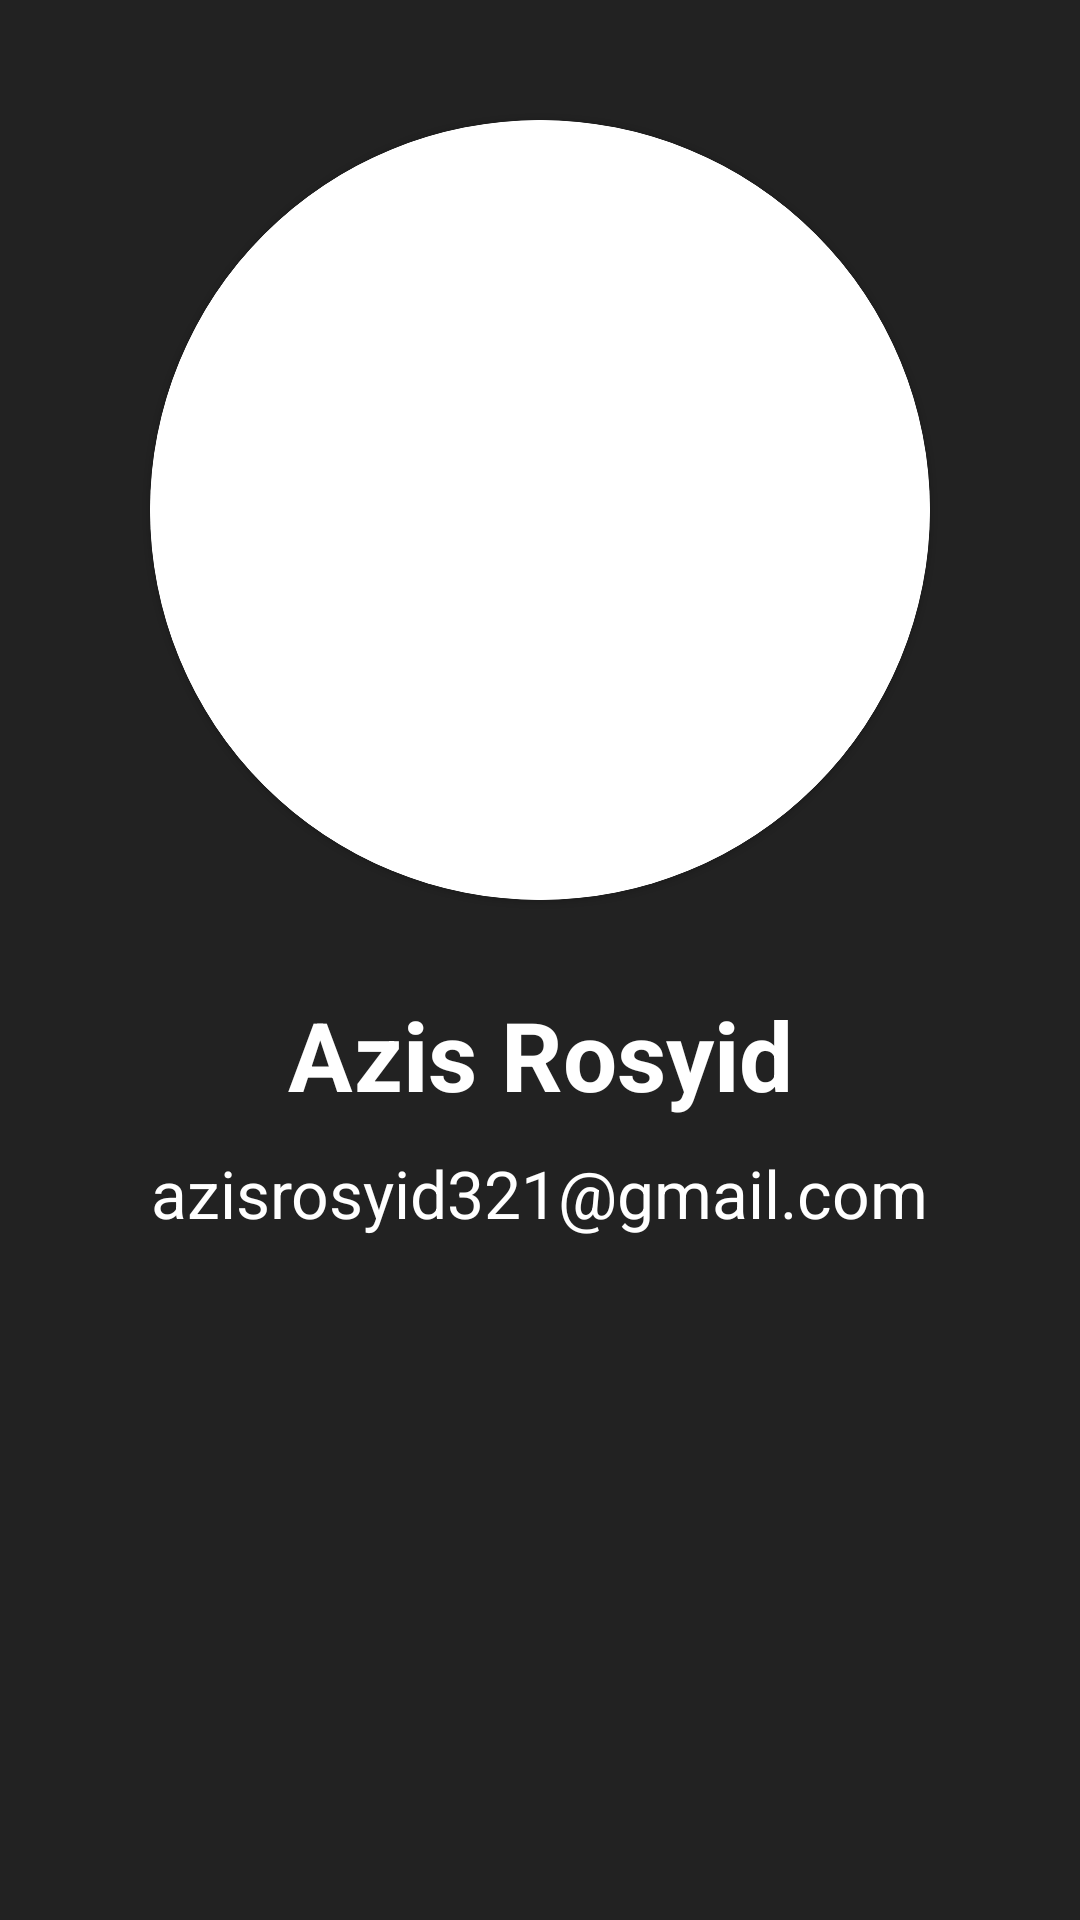

Here is an Android app screen rendered from its layout file. Give the layout XML and the strings, colors and styles it references.
<!-- AndroidManifest.xml: application theme Theme.PerpustakaanApplication -->
<!-- res/layout/activity_about.xml -->
<?xml version="1.0" encoding="utf-8"?>
<androidx.constraintlayout.widget.ConstraintLayout xmlns:android="http://schemas.android.com/apk/res/android"
    xmlns:app="http://schemas.android.com/apk/res-auto"
    xmlns:tools="http://schemas.android.com/tools"
    android:layout_width="match_parent"
    android:layout_height="match_parent"
    tools:context=".AboutActivity"
    android:background="@color/black_700">

    <com.google.android.material.card.MaterialCardView
        android:layout_width="260dp"
        android:layout_height="260dp"
        android:id="@+id/imageCard"
        app:cardCornerRadius="130dp"
        android:layout_marginTop="40dp"
        app:layout_constraintStart_toStartOf="parent"
        app:layout_constraintTop_toTopOf="parent"
        app:layout_constraintEnd_toEndOf="parent"
        app:strokeWidth="2dp"
        app:strokeColor="@color/white">

        <androidx.constraintlayout.utils.widget.ImageFilterView
            android:layout_width="match_parent"
            android:layout_height="match_parent"
            android:id="@+id/imgProfile"
            android:src="@drawable/profile"
            android:scaleType="centerCrop"
            android:adjustViewBounds="true"
            app:layout_constraintTop_toTopOf="parent"
            app:layout_constraintStart_toStartOf="parent"/>

    </com.google.android.material.card.MaterialCardView>

    <TextView
        android:layout_width="wrap_content"
        android:layout_height="wrap_content"
        android:id="@+id/nameProfile"
        android:text="@string/azis_rosyid"
        android:textColor="@color/white"
        android:textStyle="bold"
        app:layout_constraintStart_toStartOf="@id/imageCard"
        app:layout_constraintEnd_toEndOf="@id/imageCard"
        app:layout_constraintTop_toBottomOf="@id/imageCard"
        android:layout_marginTop="30dp"
        android:textSize="32sp"/>

    <TextView
        android:layout_width="wrap_content"
        android:layout_height="wrap_content"
        android:id="@+id/emailProfile"
        android:text="@string/azisrosyid321_gmail_com"
        android:textColor="@color/white"
        app:layout_constraintStart_toStartOf="@id/imageCard"
        app:layout_constraintEnd_toEndOf="@id/imageCard"
        app:layout_constraintTop_toBottomOf="@id/nameProfile"
        android:layout_marginTop="10dp"
        android:textSize="22sp"/>

</androidx.constraintlayout.widget.ConstraintLayout>
<!-- resources referenced by this layout -->
<resources>
  <color name="black_700">#222</color>
  <color name="white">#FFFFFFFF</color>
  <string name="azis_rosyid">Azis Rosyid</string>
  <string name="azisrosyid321_gmail_com">azisrosyid321@gmail.com</string>
  <style name="Theme.PerpustakaanApplication" parent="Theme.MaterialComponents.DayNight.DarkActionBar">
          
          <item name="colorPrimary">@color/black_700</item>
          <item name="colorPrimaryVariant">@color/black_500</item>
          <item name="colorOnPrimary">@color/white</item>
          
          <item name="colorSecondary">@color/teal_200</item>
          <item name="colorSecondaryVariant">@color/teal_700</item>
          <item name="colorOnSecondary">@color/black_700</item>
          
          <item name="android:statusBarColor" tools:targetApi="l">?attr/colorPrimaryVariant</item>
          
      </style>
  <color name="black_500">#333</color>
  <color name="teal_200">#FF03DAC5</color>
  <color name="teal_700">#FF018786</color>
</resources>
